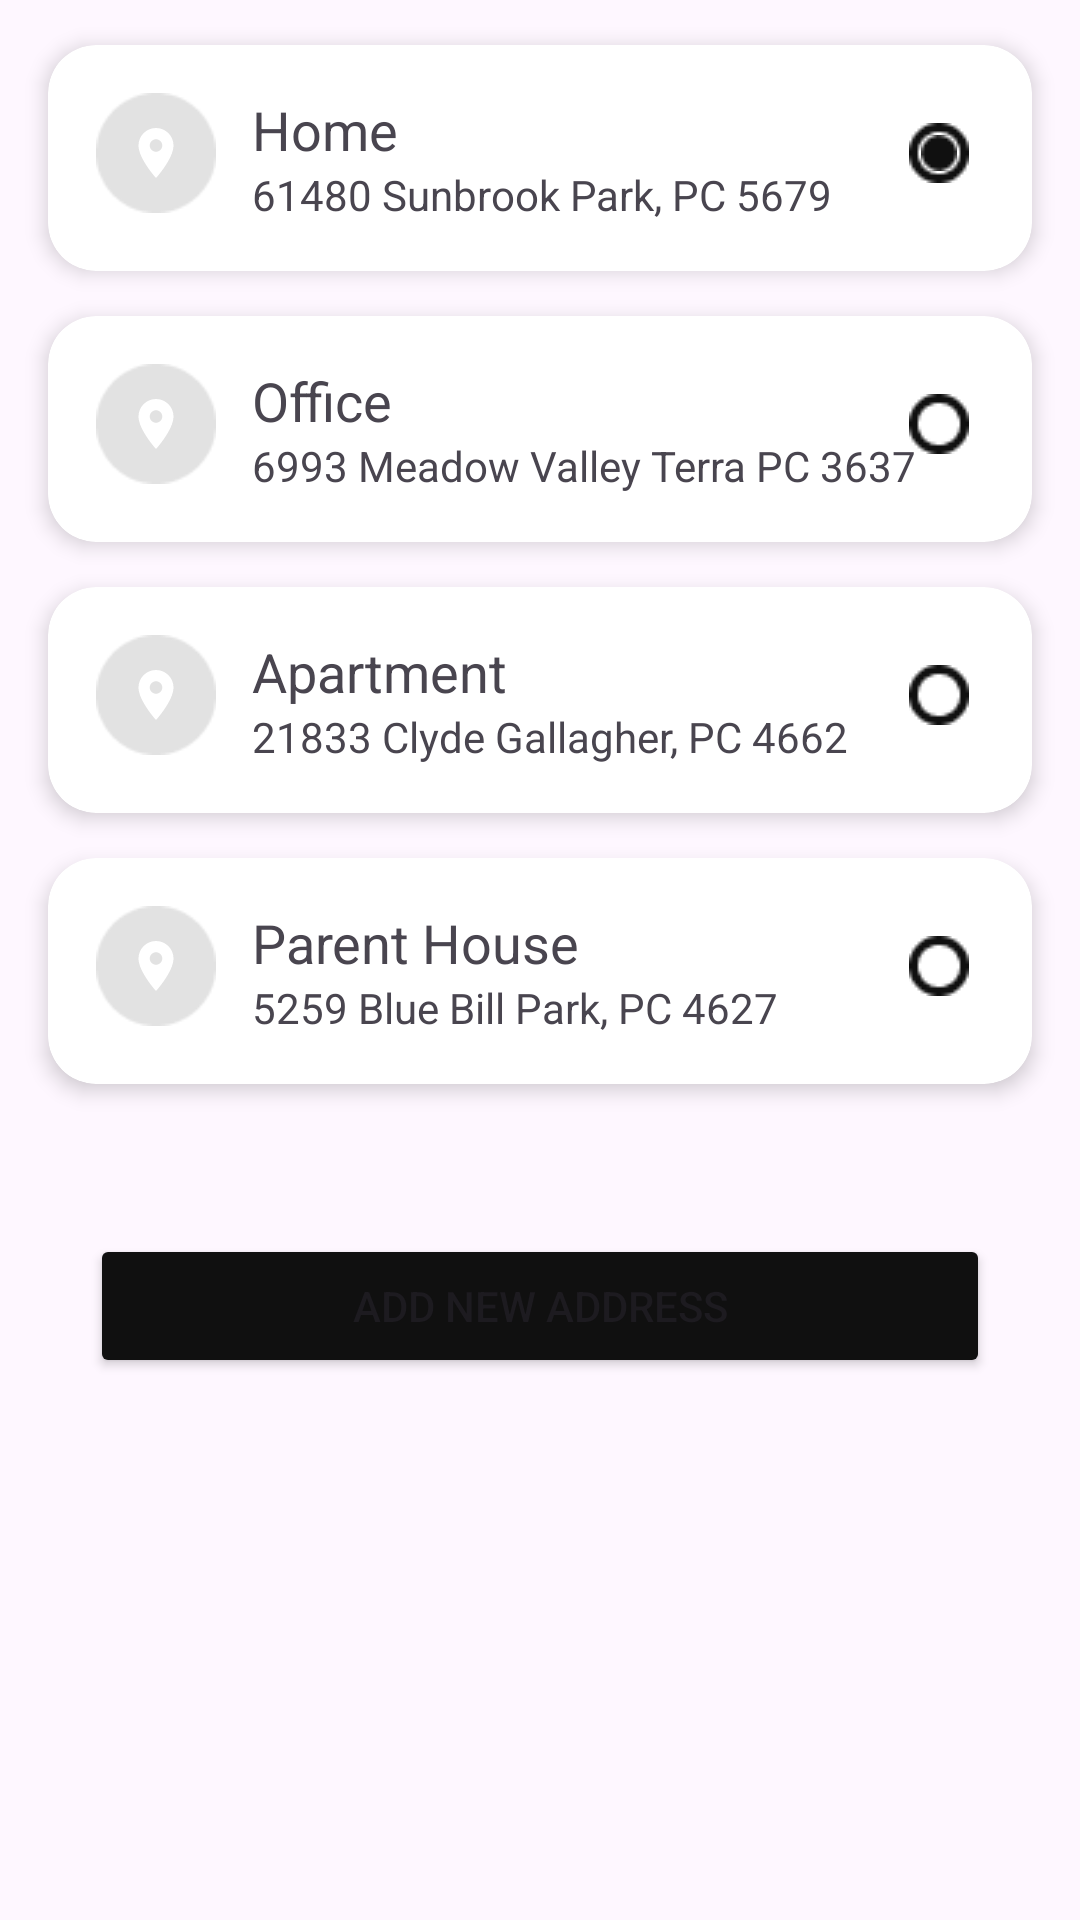

Reconstruct the res/layout file that produces this screen, plus the resources it refers to.
<!-- AndroidManifest.xml: application theme Theme.Carea -->
<!-- res/layout/activity_shipping.xml -->
<?xml version="1.0" encoding="utf-8"?>
<LinearLayout xmlns:android="http://schemas.android.com/apk/res/android"
    xmlns:app="http://schemas.android.com/apk/res-auto"
    xmlns:tools="http://schemas.android.com/tools"
    android:id="@+id/main"
    android:layout_width="match_parent"
    android:layout_height="match_parent"
    tools:context=".activities.Shipping"
    android:orientation="vertical">


    

    <androidx.cardview.widget.CardView xmlns:android="http://schemas.android.com/apk/res/android"
        xmlns:app="http://schemas.android.com/apk/res-auto"
        android:layout_width="wrap_content"
        android:layout_height="wrap_content"
        app:cardCornerRadius="16dp"
        app:cardElevation="4dp"
        android:layout_marginLeft="16dp"
        android:layout_marginRight="16dp"
        android:layout_marginTop="15dp">



        <RelativeLayout
            android:layout_width="match_parent"
            android:layout_height="wrap_content"
            android:padding="16dp">

            <ImageView
                android:id="@+id/circle"
                android:layout_width="40dp"
                android:layout_height="40dp"
                android:background="@drawable/gray_circle_fill"/>


            <ImageView
                android:id="@+id/icon"
                android:layout_marginTop="10dp"
                android:layout_marginLeft="10dp"
                android:layout_width="20dp"
                android:layout_height="20dp"
                android:src="@drawable/baseline_location_on_24"


                />

            <TextView
                android:id="@+id/title"
                android:layout_toEndOf="@id/icon"
                android:layout_marginStart="22dp"
                android:layout_width="wrap_content"
                android:layout_height="wrap_content"
                android:text="@string/home"
                android:textAppearance="@style/TextAppearance.AppCompat.Medium" />

            <TextView
                android:id="@+id/subtitle"
                android:layout_below="@id/title"
                android:layout_toEndOf="@id/icon"
                android:layout_marginStart="22dp"
                android:layout_width="wrap_content"
                android:layout_height="wrap_content"
                android:text="61480 Sunbrook Park, PC 5679"
                android:textAppearance="@style/TextAppearance.AppCompat.Small" />

            <ImageView
                android:id="@+id/edit_icon"
                android:layout_width="wrap_content"
                android:layout_height="wrap_content"
                android:layout_alignParentEnd="true"
                android:layout_marginTop="10dp"
                android:layout_marginRight="5dp"
                android:src="@drawable/clip_path_group"

                />


            <ImageView

                android:layout_width="wrap_content"
                android:layout_height="wrap_content"
                android:layout_alignParentEnd="true"
                android:layout_marginTop="14dp"
                android:layout_marginRight="9dp"
                android:src="@drawable/black_circle_fill"/>
        </RelativeLayout>
    </androidx.cardview.widget.CardView>



    


    <androidx.cardview.widget.CardView xmlns:android="http://schemas.android.com/apk/res/android"
        xmlns:app="http://schemas.android.com/apk/res-auto"
        android:layout_width="wrap_content"
        android:layout_height="wrap_content"
        app:cardCornerRadius="16dp"
        app:cardElevation="4dp"
        android:layout_marginLeft="16dp"
        android:layout_marginRight="16dp"
        android:layout_marginTop="15dp">



        <RelativeLayout
            android:layout_width="match_parent"
            android:layout_height="wrap_content"
            android:padding="16dp">

            <ImageView
                android:id="@+id/circle_office"
                android:layout_width="40dp"
                android:layout_height="40dp"
                android:background="@drawable/gray_circle_fill"/>


            <ImageView
                android:id="@+id/icon_office"
                android:layout_marginTop="10dp"
                android:layout_marginLeft="10dp"
                android:layout_width="20dp"
                android:layout_height="20dp"
                android:src="@drawable/baseline_location_on_24"


                />

            <TextView
                android:id="@+id/title_office"
                android:layout_toEndOf="@id/icon_office"
                android:layout_marginStart="22dp"
                android:layout_width="wrap_content"
                android:layout_height="wrap_content"
                android:text="@string/office"
                android:textAppearance="@style/TextAppearance.AppCompat.Medium" />

            <TextView
                android:id="@+id/subtitle_office"
                android:layout_below="@id/title_office"
                android:layout_toEndOf="@id/icon_office"
                android:layout_marginStart="22dp"
                android:layout_width="wrap_content"
                android:layout_height="wrap_content"
                android:text="@string/office_address"
                android:textAppearance="@style/TextAppearance.AppCompat.Small" />

            <ImageView
                android:id="@+id/edit_icon_office"
                android:layout_width="wrap_content"
                android:layout_height="wrap_content"
                android:layout_alignParentEnd="true"
                android:layout_marginTop="10dp"
                android:layout_marginRight="5dp"
                android:src="@drawable/clip_path_group"

                />



        </RelativeLayout>
    </androidx.cardview.widget.CardView>


    

    <androidx.cardview.widget.CardView xmlns:android="http://schemas.android.com/apk/res/android"
        xmlns:app="http://schemas.android.com/apk/res-auto"
        android:layout_width="wrap_content"
        android:layout_height="wrap_content"
        app:cardCornerRadius="16dp"
        app:cardElevation="4dp"
        android:layout_marginLeft="16dp"
        android:layout_marginRight="16dp"
        android:layout_marginTop="15dp">



        <RelativeLayout
            android:layout_width="match_parent"
            android:layout_height="wrap_content"
            android:padding="16dp">

            <ImageView
                android:id="@+id/circle_apartment"
                android:layout_width="40dp"
                android:layout_height="40dp"
                android:background="@drawable/gray_circle_fill"/>


            <ImageView
                android:id="@+id/icon_apartment"
                android:layout_marginTop="10dp"
                android:layout_marginLeft="10dp"
                android:layout_width="20dp"
                android:layout_height="20dp"
                android:src="@drawable/baseline_location_on_24"


                />

            <TextView
                android:id="@+id/title_apartment"
                android:layout_toEndOf="@id/icon_apartment"
                android:layout_marginStart="22dp"
                android:layout_width="wrap_content"
                android:layout_height="wrap_content"
                android:text="@string/apartment"
                android:textAppearance="@style/TextAppearance.AppCompat.Medium" />

            <TextView
                android:id="@+id/subtitle_apartment"
                android:layout_below="@id/title_apartment"
                android:layout_toEndOf="@id/icon_apartment"
                android:layout_marginStart="22dp"
                android:layout_width="wrap_content"
                android:layout_height="wrap_content"
                android:text="@string/apartment_address"
                android:textAppearance="@style/TextAppearance.AppCompat.Small" />

            <ImageView
                android:id="@+id/edit_icon_apartment"
                android:layout_width="wrap_content"
                android:layout_height="wrap_content"
                android:layout_alignParentEnd="true"
                android:layout_marginTop="10dp"
                android:layout_marginRight="5dp"
                android:src="@drawable/clip_path_group"

                />



        </RelativeLayout>
    </androidx.cardview.widget.CardView>


    



    <androidx.cardview.widget.CardView xmlns:android="http://schemas.android.com/apk/res/android"
        xmlns:app="http://schemas.android.com/apk/res-auto"
        android:layout_width="wrap_content"
        android:layout_height="wrap_content"
        app:cardCornerRadius="16dp"
        app:cardElevation="4dp"
        android:layout_marginLeft="16dp"
        android:layout_marginRight="16dp"
        android:layout_marginTop="15dp">



        <RelativeLayout
            android:layout_width="match_parent"
            android:layout_height="wrap_content"
            android:padding="16dp">

            <ImageView
                android:id="@+id/circle_house"
                android:layout_width="40dp"
                android:layout_height="40dp"
                android:background="@drawable/gray_circle_fill"/>


            <ImageView
                android:id="@+id/icon_house"
                android:layout_marginTop="10dp"
                android:layout_marginLeft="10dp"
                android:layout_width="20dp"
                android:layout_height="20dp"
                android:src="@drawable/baseline_location_on_24"


                />

            <TextView
                android:id="@+id/title_house"
                android:layout_toEndOf="@id/icon_house"
                android:layout_marginStart="22dp"
                android:layout_width="wrap_content"
                android:layout_height="wrap_content"
                android:text="@string/house"
                android:textAppearance="@style/TextAppearance.AppCompat.Medium" />

            <TextView
                android:id="@+id/subtitle_house"
                android:layout_below="@id/title_house"
                android:layout_toEndOf="@id/icon_house"
                android:layout_marginStart="22dp"
                android:layout_width="wrap_content"
                android:layout_height="wrap_content"
                android:text="@string/house_address"
                android:textAppearance="@style/TextAppearance.AppCompat.Small" />

            <ImageView
                android:id="@+id/edit_icon_house"
                android:layout_width="wrap_content"
                android:layout_height="wrap_content"
                android:layout_alignParentEnd="true"
                android:layout_marginTop="10dp"
                android:layout_marginRight="5dp"
                android:src="@drawable/clip_path_group"

                />



        </RelativeLayout>
    </androidx.cardview.widget.CardView>

    <Button
        android:id="@+id/address"
        android:layout_width="match_parent"
        android:layout_height="wrap_content"
        android:text="@string/new_address"
        android:layout_marginTop="50dp"
        android:layout_marginLeft="30dp"
        android:layout_marginRight="30dp"
        android:backgroundTint="#101010"
        />





</LinearLayout>
<!-- resources referenced by this layout -->
<resources>
  <!-- drawable baseline_location_on_24 (drawable) -->
  <vector xmlns:android="http://schemas.android.com/apk/res/android" android:height="2dp" android:tint="#FFFFFF" android:viewportHeight="24" android:viewportWidth="24" android:width="2dp">
        
      <path android:fillColor="@android:color/white" android:pathData="M12,2C8.13,2 5,5.13 5,9c0,5.25 7,13 7,13s7,-7.75 7,-13c0,-3.87 -3.13,-7 -7,-7zM12,11.5c-1.38,0 -2.5,-1.12 -2.5,-2.5s1.12,-2.5 2.5,-2.5 2.5,1.12 2.5,2.5 -1.12,2.5 -2.5,2.5z"/>
      
  </vector>
  <!-- drawable black_circle_fill: png bitmap (drawable, 278 bytes) -->
  <!-- drawable clip_path_group: png bitmap (drawable, 496 bytes) -->
  <!-- drawable gray_circle_fill: png bitmap (drawable, 914 bytes) -->
  <string name="apartment">Apartment</string>
  <string name="apartment_address">21833 Clyde Gallagher, PC 4662</string>
  <string name="home">Home</string>
  <string name="house">Parent House</string>
  <string name="house_address">5259 Blue Bill Park, PC 4627</string>
  <string name="new_address">Add New Address</string>
  <string name="office">Office</string>
  <string name="office_address">6993 Meadow Valley Terra PC 3637</string>
  <style name="Theme.Carea" parent="Base.Theme.Carea" />
  <style name="Base.Theme.Carea" parent="Theme.Material3.DayNight">
          
           <item name="colorPrimary">@color/primary</item>
      </style>
  <color name="primary">#101010</color>
</resources>
